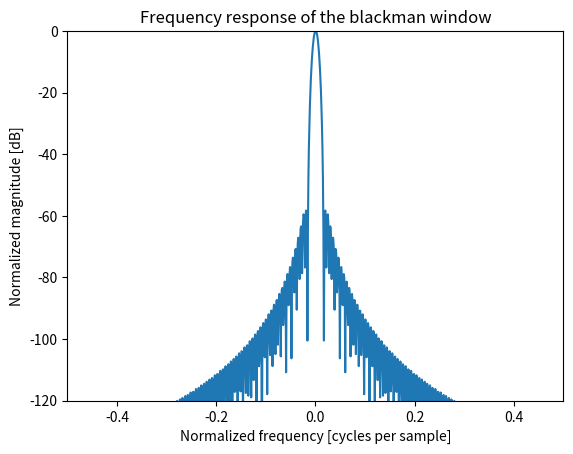

The script that saved this image:
from scipy import signal
from scipy.fftpack import fft, fftshift
import matplotlib.pyplot as plt
import numpy as np

window = np.blackman(370)

plt.figure()
A = fft(window, 2048) / (len(window)/2.0)
freq = np.linspace(-1, 1, len(A))
response = 20 * np.log10(np.abs(fftshift(A / abs(A).max())))
plt.plot(freq, response)
plt.axis([-0.5, 0.5, -120, 0])
plt.title("Frequency response of the blackman window")
plt.ylabel("Normalized magnitude [dB]")
plt.xlabel("Normalized frequency [cycles per sample]")
plt.show()
